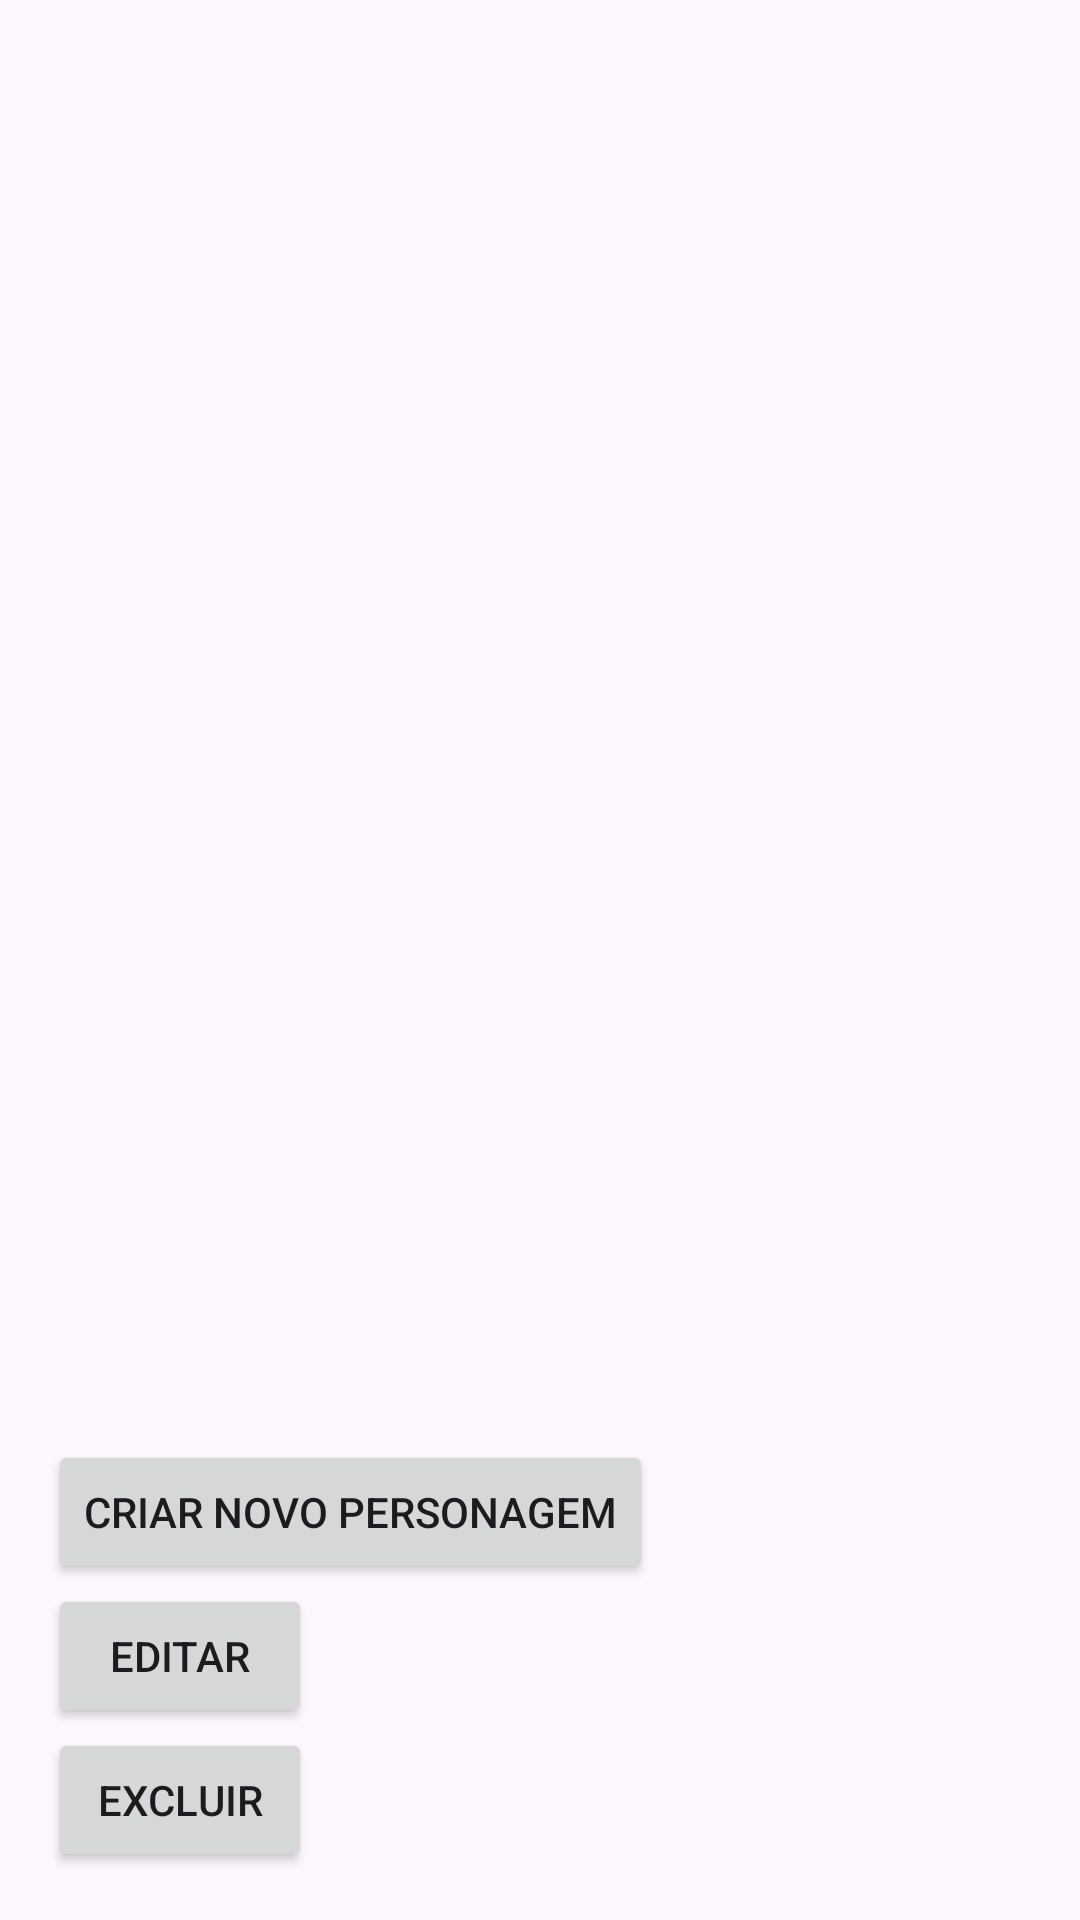

Here is an Android app screen rendered from its layout file. Give the layout XML and the strings, colors and styles it references.
<!-- AndroidManifest.xml: application theme Theme.EntregaApp -->
<!-- res/layout/activity_tela_dois.xml -->
<?xml version="1.0" encoding="utf-8"?>
<LinearLayout xmlns:android="http://schemas.android.com/apk/res/android"
    android:id="@+id/telaDois"
    android:layout_width="match_parent"
    android:layout_height="match_parent"
    android:orientation="vertical"
    android:padding="16dp">

    <ListView
        android:id="@+id/listViewPersonagens"
        android:layout_width="match_parent"
        android:layout_height="0dp"
        android:layout_weight="1" />

    <Button
        android:id="@+id/btnCriarNovo"
        android:layout_width="wrap_content"
        android:layout_height="wrap_content"
        android:text="Criar Novo Personagem" />

    <Button
        android:id="@+id/btnEditar"
        android:layout_width="wrap_content"
        android:layout_height="wrap_content"
        android:text="Editar" />

    <Button
        android:id="@+id/btnExcluir"
        android:layout_width="wrap_content"
        android:layout_height="wrap_content"
        android:text="Excluir" />

</LinearLayout>
<!-- resources referenced by this layout -->
<resources>
  <style name="Theme.EntregaApp" parent="Base.Theme.EntregaApp" />
  <style name="Base.Theme.EntregaApp" parent="Theme.Material3.DayNight.NoActionBar">
          
          
      </style>
</resources>
